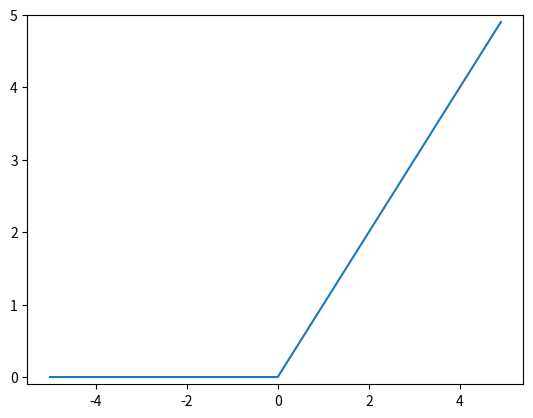

This chart was generated by the following Python code:
#3.2.7 ReLU 함수
import numpy as np
import matplotlib.pylab as plt

def relu(x):
    return np.maximum(0, x)

x = np.arange(-5.0, 5.0, 0.1)
y = relu(x)

plt.plot(x, y)
plt.ylim(-0.1, 5.0)
plt.show()